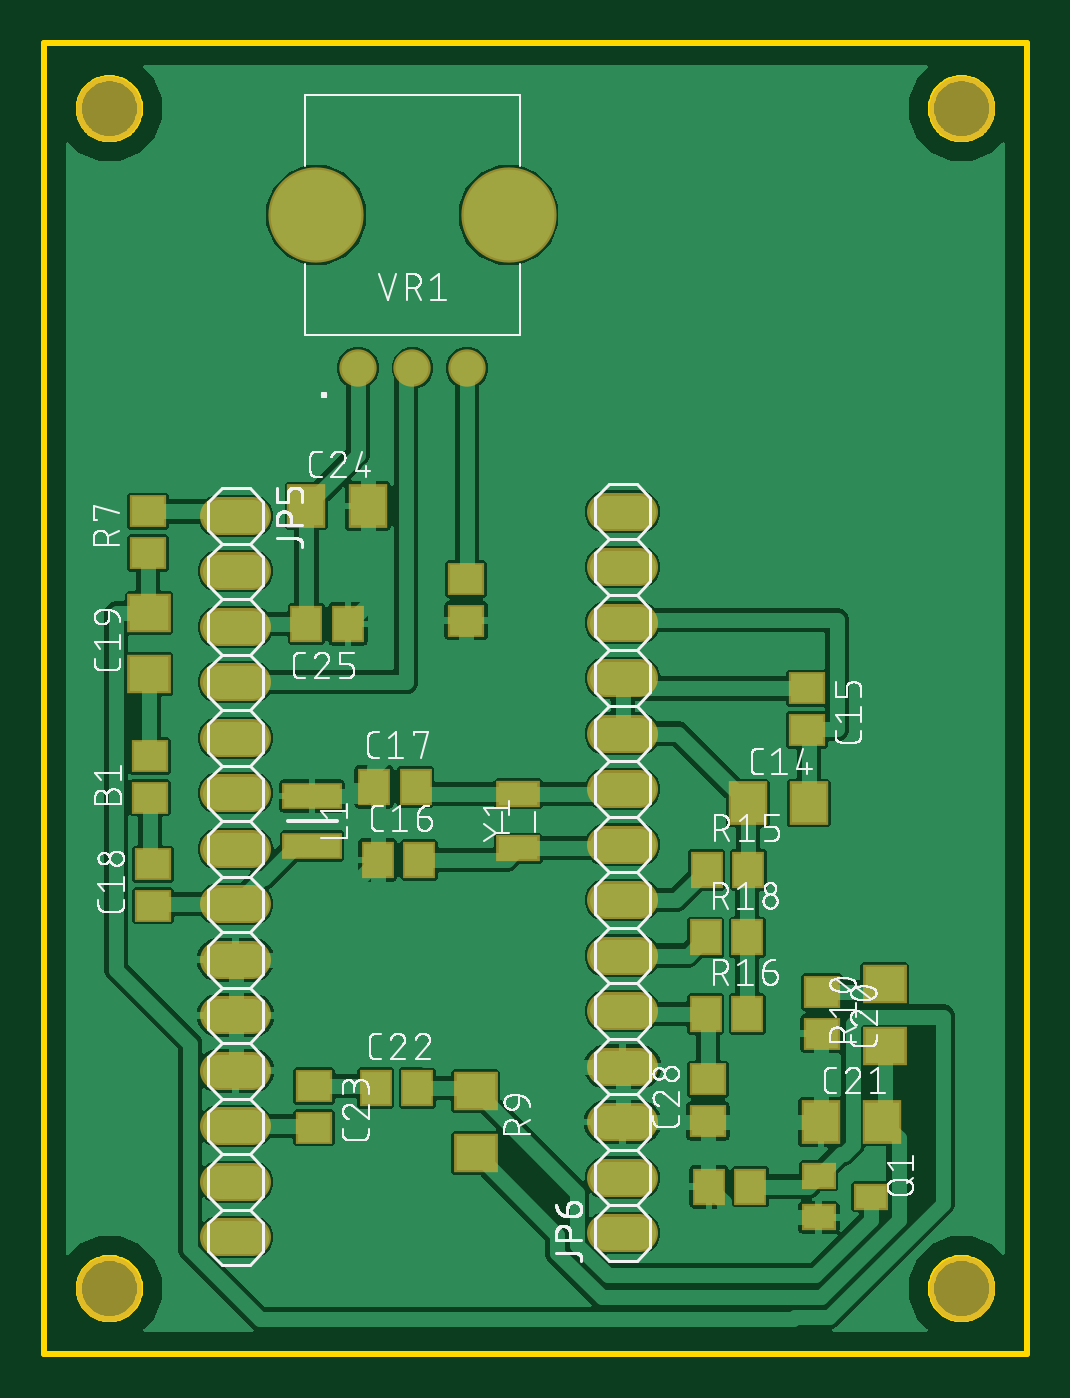
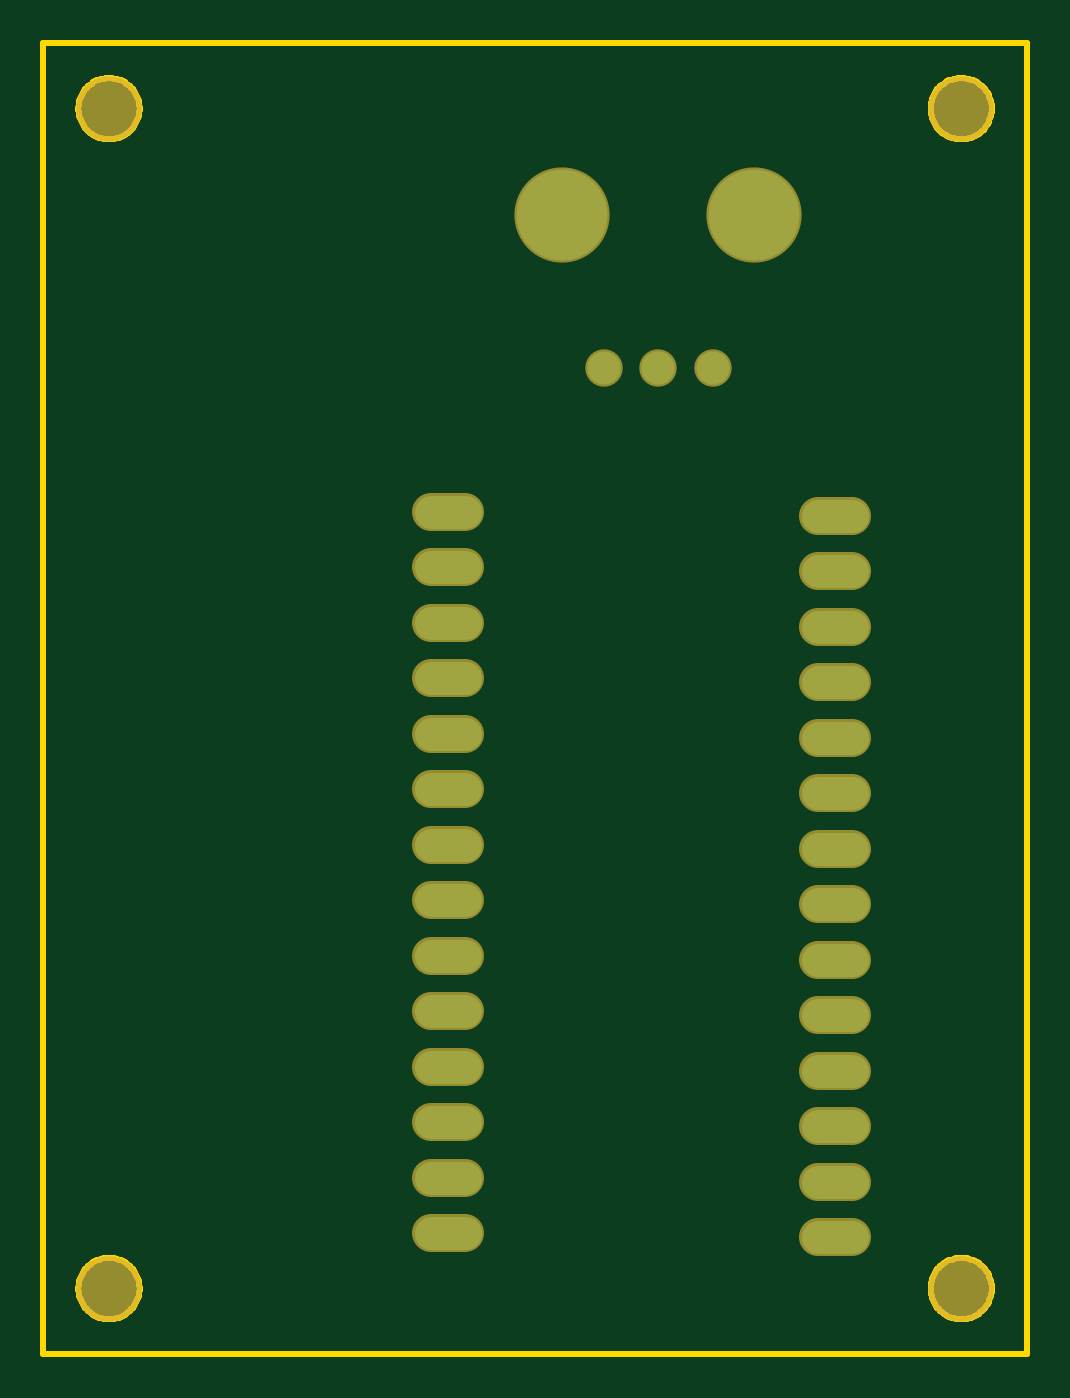
Circuit board: 7 layer files. Board 45.0 x 60.0 mm.
- bottom_copper: copper_bottom.gbr (1338 bytes)
- top_copper: copper_top.gbr (119233 bytes)
- outline: profile.gbr (6627 bytes)
- top_silk: silkscreen_top.gbr (126692 bytes)
- bottom_mask: soldermask_bottom.gbr (1438 bytes)
- top_mask: soldermask_top.gbr (2724 bytes)
- paste: solderpaste_top.gbr (1434 bytes)

=== bottom_copper: copper_bottom.gbr ===
G04 EAGLE Gerber RS-274X export*
G75*
%MOMM*%
%FSLAX34Y34*%
%LPD*%
%INBottom Copper*%
%IPPOS*%
%AMOC8*
5,1,8,0,0,1.08239X$1,22.5*%
G01*
%ADD10C,1.524000*%
%ADD11C,1.508000*%
%ADD12C,4.155000*%


D10*
X80180Y383700D02*
X95420Y383700D01*
X95420Y358300D02*
X80180Y358300D01*
X80180Y332900D02*
X95420Y332900D01*
X95420Y307500D02*
X80180Y307500D01*
X80180Y282100D02*
X95420Y282100D01*
X95420Y256700D02*
X80180Y256700D01*
X80180Y231300D02*
X95420Y231300D01*
X95420Y205900D02*
X80180Y205900D01*
X80180Y180500D02*
X95420Y180500D01*
X95420Y155100D02*
X80180Y155100D01*
X80180Y129700D02*
X95420Y129700D01*
X95420Y104300D02*
X80180Y104300D01*
X80180Y78900D02*
X95420Y78900D01*
X95420Y53500D02*
X80180Y53500D01*
X257280Y55400D02*
X272520Y55400D01*
X272520Y80800D02*
X257280Y80800D01*
X257280Y106200D02*
X272520Y106200D01*
X272520Y131600D02*
X257280Y131600D01*
X257280Y157000D02*
X272520Y157000D01*
X272520Y182400D02*
X257280Y182400D01*
X257280Y207800D02*
X272520Y207800D01*
X272520Y233200D02*
X257280Y233200D01*
X257280Y258600D02*
X272520Y258600D01*
X272520Y284000D02*
X257280Y284000D01*
X257280Y309400D02*
X272520Y309400D01*
X272520Y334800D02*
X257280Y334800D01*
X257280Y360200D02*
X272520Y360200D01*
X272520Y385600D02*
X257280Y385600D01*
D11*
X143700Y451400D03*
X168700Y451400D03*
X193700Y451400D03*
D12*
X124700Y521400D03*
X212700Y521400D03*
M02*

=== top_copper: copper_top.gbr (119233 bytes, source omitted) ===
=== outline: profile.gbr (6627 bytes, source omitted) ===
=== top_silk: silkscreen_top.gbr (126692 bytes, source omitted) ===
=== bottom_mask: soldermask_bottom.gbr ===
G04 EAGLE Gerber RS-274X export*
G75*
%MOMM*%
%FSLAX34Y34*%
%LPD*%
%INSoldermask Bottom*%
%IPPOS*%
%AMOC8*
5,1,8,0,0,1.08239X$1,22.5*%
G01*
%ADD10C,3.003200*%
%ADD11C,1.727200*%
%ADD12C,1.711200*%
%ADD13C,4.358200*%


D10*
X30000Y570000D03*
X420000Y570000D03*
X420000Y30000D03*
X30000Y30000D03*
D11*
X80180Y383700D02*
X95420Y383700D01*
X95420Y358300D02*
X80180Y358300D01*
X80180Y332900D02*
X95420Y332900D01*
X95420Y307500D02*
X80180Y307500D01*
X80180Y282100D02*
X95420Y282100D01*
X95420Y256700D02*
X80180Y256700D01*
X80180Y231300D02*
X95420Y231300D01*
X95420Y205900D02*
X80180Y205900D01*
X80180Y180500D02*
X95420Y180500D01*
X95420Y155100D02*
X80180Y155100D01*
X80180Y129700D02*
X95420Y129700D01*
X95420Y104300D02*
X80180Y104300D01*
X80180Y78900D02*
X95420Y78900D01*
X95420Y53500D02*
X80180Y53500D01*
X257280Y55400D02*
X272520Y55400D01*
X272520Y80800D02*
X257280Y80800D01*
X257280Y106200D02*
X272520Y106200D01*
X272520Y131600D02*
X257280Y131600D01*
X257280Y157000D02*
X272520Y157000D01*
X272520Y182400D02*
X257280Y182400D01*
X257280Y207800D02*
X272520Y207800D01*
X272520Y233200D02*
X257280Y233200D01*
X257280Y258600D02*
X272520Y258600D01*
X272520Y284000D02*
X257280Y284000D01*
X257280Y309400D02*
X272520Y309400D01*
X272520Y334800D02*
X257280Y334800D01*
X257280Y360200D02*
X272520Y360200D01*
X272520Y385600D02*
X257280Y385600D01*
D12*
X143700Y451400D03*
X168700Y451400D03*
X193700Y451400D03*
D13*
X124700Y521400D03*
X212700Y521400D03*
M02*

=== top_mask: soldermask_top.gbr ===
G04 EAGLE Gerber RS-274X export*
G75*
%MOMM*%
%FSLAX34Y34*%
%LPD*%
%INSoldermask Top*%
%IPPOS*%
%AMOC8*
5,1,8,0,0,1.08239X$1,22.5*%
G01*
%ADD10C,3.003200*%
%ADD11R,1.703200X1.503200*%
%ADD12R,1.803200X2.003200*%
%ADD13R,1.503200X1.703200*%
%ADD14R,2.003200X1.803200*%
%ADD15C,1.727200*%
%ADD16R,2.743200X1.218200*%
%ADD17R,1.603200X1.203200*%
%ADD18R,2.006200X1.803200*%
%ADD19C,1.711200*%
%ADD20C,4.358200*%
%ADD21R,2.003200X1.203200*%


D10*
X30000Y570000D03*
X420000Y570000D03*
X420000Y30000D03*
X30000Y30000D03*
D11*
X48500Y254700D03*
X48500Y273700D03*
D12*
X322100Y252100D03*
X350100Y252100D03*
D11*
X349100Y304700D03*
X349100Y285700D03*
D13*
X152800Y226200D03*
X171800Y226200D03*
X151100Y259700D03*
X170100Y259700D03*
D11*
X49900Y205200D03*
X49900Y224200D03*
D14*
X48200Y311200D03*
X48200Y339200D03*
D11*
X356200Y165700D03*
X356200Y146700D03*
D12*
X355700Y106200D03*
X383700Y106200D03*
D13*
X151900Y121700D03*
X170900Y121700D03*
D11*
X123700Y122700D03*
X123700Y103700D03*
D12*
X120200Y388200D03*
X148200Y388200D03*
D13*
X139200Y334200D03*
X120200Y334200D03*
D11*
X303900Y106700D03*
X303900Y125700D03*
D15*
X95420Y383700D02*
X80180Y383700D01*
X80180Y358300D02*
X95420Y358300D01*
X95420Y332900D02*
X80180Y332900D01*
X80180Y307500D02*
X95420Y307500D01*
X95420Y282100D02*
X80180Y282100D01*
X80180Y256700D02*
X95420Y256700D01*
X95420Y231300D02*
X80180Y231300D01*
X80180Y205900D02*
X95420Y205900D01*
X95420Y180500D02*
X80180Y180500D01*
X80180Y155100D02*
X95420Y155100D01*
X95420Y129700D02*
X80180Y129700D01*
X80180Y104300D02*
X95420Y104300D01*
X95420Y78900D02*
X80180Y78900D01*
X80180Y53500D02*
X95420Y53500D01*
X257280Y55400D02*
X272520Y55400D01*
X272520Y80800D02*
X257280Y80800D01*
X257280Y106200D02*
X272520Y106200D01*
X272520Y131600D02*
X257280Y131600D01*
X257280Y157000D02*
X272520Y157000D01*
X272520Y182400D02*
X257280Y182400D01*
X257280Y207800D02*
X272520Y207800D01*
X272520Y233200D02*
X257280Y233200D01*
X257280Y258600D02*
X272520Y258600D01*
X272520Y284000D02*
X257280Y284000D01*
X257280Y309400D02*
X272520Y309400D01*
X272520Y334800D02*
X257280Y334800D01*
X257280Y360200D02*
X272520Y360200D01*
X272520Y385600D02*
X257280Y385600D01*
D16*
X122800Y255430D03*
X122800Y232570D03*
D17*
X378600Y72100D03*
X354600Y62600D03*
X354600Y81600D03*
D18*
X384800Y169420D03*
X384800Y140980D03*
D11*
X193300Y335700D03*
X193300Y354700D03*
D13*
X303400Y221700D03*
X322400Y221700D03*
X302900Y155700D03*
X321900Y155700D03*
X302900Y190700D03*
X321900Y190700D03*
D11*
X47700Y366700D03*
X47700Y385700D03*
D13*
X304400Y76700D03*
X323400Y76700D03*
D18*
X197600Y91980D03*
X197600Y120420D03*
D19*
X143700Y451400D03*
X168700Y451400D03*
X193700Y451400D03*
D20*
X124700Y521400D03*
X212700Y521400D03*
D21*
X217100Y256500D03*
X217100Y231500D03*
M02*

=== paste: solderpaste_top.gbr ===
G04 EAGLE Gerber RS-274X export*
G75*
%MOMM*%
%FSLAX34Y34*%
%LPD*%
%INSolderpaste Top*%
%IPPOS*%
%AMOC8*
5,1,8,0,0,1.08239X$1,22.5*%
G01*
%ADD10R,1.500000X1.300000*%
%ADD11R,1.600000X1.800000*%
%ADD12R,1.300000X1.500000*%
%ADD13R,1.800000X1.600000*%
%ADD14R,2.540000X1.015000*%
%ADD15R,1.400000X1.000000*%
%ADD16R,1.803000X1.600000*%
%ADD17R,1.800000X1.000000*%


D10*
X48500Y254700D03*
X48500Y273700D03*
D11*
X322100Y252100D03*
X350100Y252100D03*
D10*
X349100Y304700D03*
X349100Y285700D03*
D12*
X152800Y226200D03*
X171800Y226200D03*
X151100Y259700D03*
X170100Y259700D03*
D10*
X49900Y205200D03*
X49900Y224200D03*
D13*
X48200Y311200D03*
X48200Y339200D03*
D10*
X356200Y165700D03*
X356200Y146700D03*
D11*
X355700Y106200D03*
X383700Y106200D03*
D12*
X151900Y121700D03*
X170900Y121700D03*
D10*
X123700Y122700D03*
X123700Y103700D03*
D11*
X120200Y388200D03*
X148200Y388200D03*
D12*
X139200Y334200D03*
X120200Y334200D03*
D10*
X303900Y106700D03*
X303900Y125700D03*
D14*
X122800Y255430D03*
X122800Y232570D03*
D15*
X378600Y72100D03*
X354600Y62600D03*
X354600Y81600D03*
D16*
X384800Y169420D03*
X384800Y140980D03*
D10*
X193300Y335700D03*
X193300Y354700D03*
D12*
X303400Y221700D03*
X322400Y221700D03*
X302900Y155700D03*
X321900Y155700D03*
X302900Y190700D03*
X321900Y190700D03*
D10*
X47700Y366700D03*
X47700Y385700D03*
D12*
X304400Y76700D03*
X323400Y76700D03*
D16*
X197600Y91980D03*
X197600Y120420D03*
D17*
X217100Y256500D03*
X217100Y231500D03*
M02*
